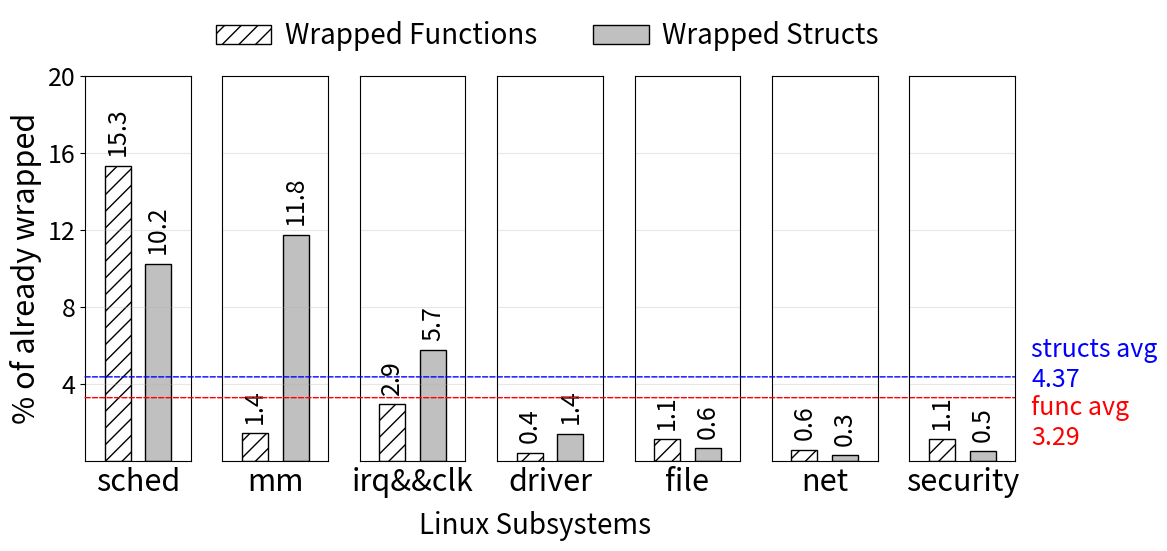

Python code for this plot:
import matplotlib.pyplot as plt
import numpy as np
import matplotlib.ticker as ticker
from matplotlib.patches import ConnectionPatch

def plot(type):
    """
        type = 1 or 0
            - type = 1, use `ax.text()` draw the number upon the bar
            - type = 0, don't draw the number upon the bar
    """
    # 创建图的样式设置
    label_font_conf = {
        # "weight": "bold",
        "size": "22"
    }
    bar_confs = {
        "color": ["white", "silver"],
        "linewidth": 1,
        "hatch": ["//", ""],
        "edgecolor": "black",
    }
    bar_width = 0.05

    # 创建标签
    ylabel = "% of already wrapped"
    xlabels = ['sched', 'mm', 'irq&&clk', 'driver', 'file', 'net', 'security']
    x = [0.1, 0.1+bar_width*2.5]

    # 创建数据
    # The values is the old data, but the linux versions and config changes
    # values = np.array([
    #     [12.8866, 10.48387],
    #     [4.5045, 11.76471],
    #     [0.46399, 5.74713],
    #     [0.95238, 1.40625],
    #     [1.1215, 0.70126],
    #     [0.97826, 0.29155],
    #     [0.41068, 0.5102],
    # ])
    # The values is get from the bash script and stored in the data
    # first column: 50/(312+14), 13/(898), 15/(266+243), 33/(7711), 27/(2394), 21/(3636),6/(15+514)
    # second column: 13/127, 4/34, 5/87, 18/1280, 15/2308, 8/2745, 1/196
    values = np.array([
        [0.15337423312883436*100, 0.10236220472440945*100],
        [0.014476614699331848*100, 0.11764705882352941*100],
        [0.029469548133595286*100, 0.05747126436781609*100],
        [0.0042796005706134095*100, 0.0140625*100],
        [0.011278195488721804*100, 0.006499133448873483*100],
        [0.005775577557755775*100, 0.0029143897996357013*100],
        [0.011342155009451797*100, 0.00510204081632653*100],
    ])

    # 创建1行7列的子图布局
    fig, axs = plt.subplots(1, 7, figsize=(12, 5), dpi=100)

    # 绘制柱状图
    # hatches = ['//', '']
    axs[0].set_ylabel(ylabel, **label_font_conf)
    for i, ax in enumerate(axs):
        ax.set_xlabel(xlabels[i], **label_font_conf)
        ax.set_xticks([])
        bars = ax.bar(x, values[i], width=0.08, **bar_confs)
        ax.set_xlim(min(x)-bar_width*2, max(x)+bar_width*2)
        
        # 为每个柱子设置不同的条纹样式
        # for j, bar in enumerate(bars):
        #     bar.set_hatch(hatches[j])  
        # 在柱子上添加数据标签
        if type == 1:
            for j, bar in enumerate(ax.patches):
                height = bar.get_height()
                ax.text(bar.get_x() + bar.get_width() / 2, height+0.5, f'{height:.1f}', ha='center', va='bottom', rotation=90, size=18)
        
        # 设置y轴为对数比例尺
        # ax.set_yscale('log')
        # 设置y轴刻度
        # ax.set_yticks([20, 10, 1, 0.1])
        ax.set_yticks([20, 16, 12, 8, 4])
        if i != 0:
            ax.tick_params(axis='y',left=False, which='both', labelleft=False)

        ax.grid(axis='y', alpha=0.3)
        ax.tick_params(labelsize=18)

    # 设置图例
    bars = axs[0].containers[0].get_children()
    labels = ['Wrapped Functions', 'Wrapped Structs']
    axs[0].legend(bars, labels, ncol=2, loc="lower left", bbox_to_anchor=(1, 1), frameon=False, fontsize=20, columnspacing=2, handletextpad=0.5)

    func = ConnectionPatch(xyA=(min(x)-bar_width*2,3.29), xyB=(max(x)+bar_width*2,3.29), coordsA="data", coordsB="data", axesA=axs[0], axesB=axs[6], color="red", linestyle='--')
    axs[6].add_artist(func)
    struct = ConnectionPatch(xyA=(min(x)-bar_width*2,4.37), xyB=(max(x)+bar_width*2,4.37), coordsA="data", coordsB="data", axesA=axs[0], axesB=axs[6], color="blue", linestyle='--')
    axs[6].add_artist(struct)
    # >>> a = 50/(312+14), 13/(898), 15/(266+243), 33/(7711), 27/(2394), 21/(3636),6/(15+514)
    # >>> sum(a)/7
    # 0.03285656065547204
    # >>> b = 13/127, 4/34, 5/87, 18/1280, 15/2308, 8/2745, 1/196
    # >>> sum(b)/7
    # 0.04372265599722724
    plt.text(max(x)+bar_width*2+0.05, 2, 'func avg\n3.29', fontsize=18, color='red', va='center', ha='left')
    plt.text(max(x)+bar_width*2+0.05, 5, 'structs avg\n4.37', fontsize=18, color='blue', va='center', ha='left')

    plt.subplots_adjust(wspace=0.3)
    # plt.show()
    fig.supxlabel('Linux Subsystems', size=20, y=-.05)
    plt.savefig('./figure3.pdf', bbox_inches="tight")

if __name__ == '__main__':
    plot(1)